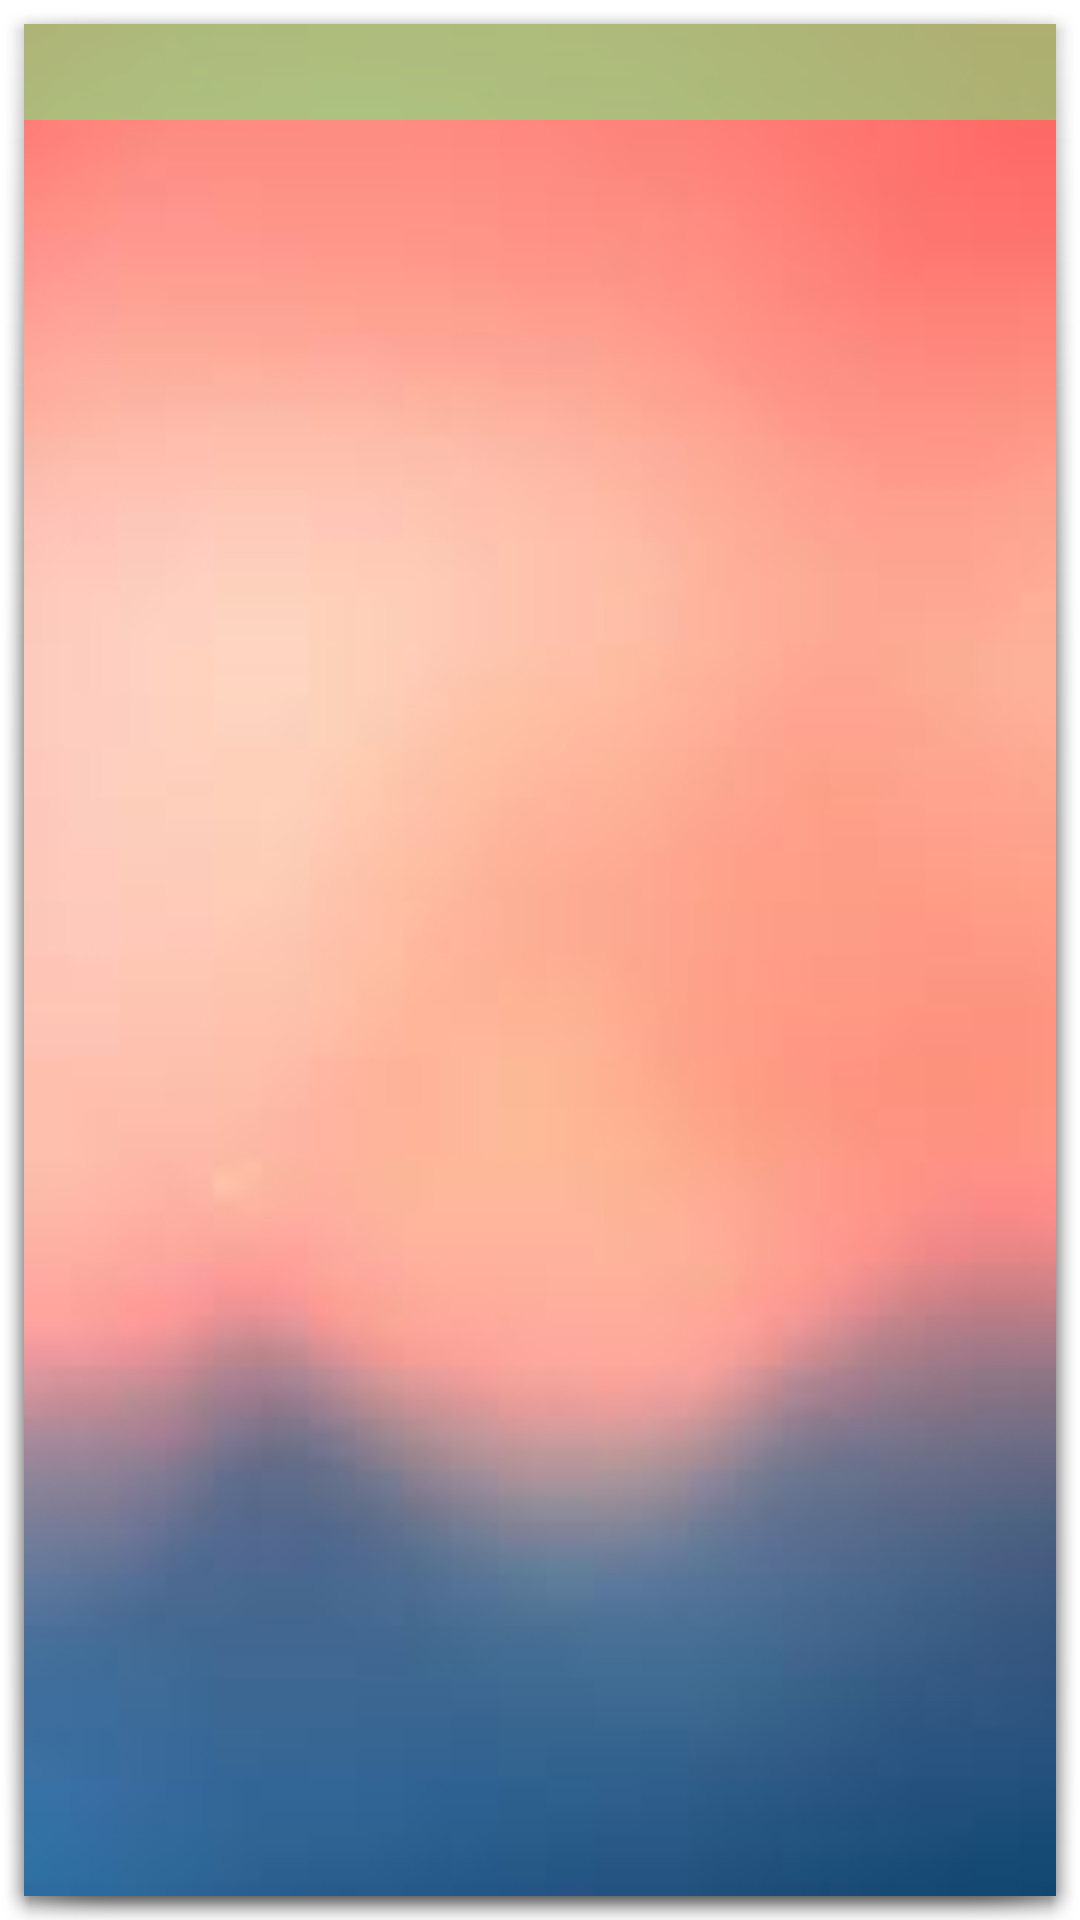

Layout XML and referenced resources for this Android screen:
<!-- AndroidManifest.xml: activity theme android:Theme.Holo.Dialog -->
<!-- res/layout/fragment_hangmuc.xml -->
<LinearLayout xmlns:android="http://schemas.android.com/apk/res/android"
    android:layout_width="fill_parent"
    android:layout_height="fill_parent"
    android:background="@drawable/bg2"
    android:orientation="vertical" >

    <TabHost
        android:id="@+id/tabHost"
        android:layout_width="match_parent"
        android:layout_height="match_parent" >

        <LinearLayout
            android:layout_width="match_parent"
            android:layout_height="match_parent"
            android:orientation="vertical" >

            <TabWidget
                android:id="@android:id/tabs"
                android:layout_width="match_parent"
                android:layout_height="wrap_content" >
            </TabWidget>

            <FrameLayout
                android:id="@android:id/tabcontent"
                android:layout_width="match_parent"
                android:layout_height="match_parent" >

                <LinearLayout
                    android:id="@+id/tab1"
                    android:layout_width="match_parent"
                    android:layout_height="match_parent" >

                    <include
                        android:layout_width="match_parent"
                        android:layout_height="wrap_content"
                        layout="@layout/tab1_nhomthu" />
                </LinearLayout>

                <LinearLayout
                    android:id="@+id/tab2"
                    android:layout_width="match_parent"
                    android:layout_height="match_parent" >

                    <include
                        android:layout_width="match_parent"
                        android:layout_height="wrap_content"
                        layout="@layout/tab2_nhomchi" />
                </LinearLayout>
            </FrameLayout>
        </LinearLayout>
    </TabHost>

</LinearLayout>
<!-- res/layout/tab1_nhomthu.xml (included above) -->
<?xml version="1.0" encoding="utf-8"?>
<LinearLayout xmlns:android="http://schemas.android.com/apk/res/android"
    android:layout_width="match_parent"
    android:layout_height="match_parent"
    android:orientation="vertical" >

    <ImageButton
        android:id="@+id/imageButton_addthu"
        android:layout_width="match_parent"
        android:layout_height="wrap_content"
        android:layout_gravity="center"
        android:background="#556EEA7E"
        android:padding="16dp"
        android:src="@drawable/ic_add" />

    <ListView
        android:id="@+id/listView_thu"
        android:layout_width="match_parent"
        android:layout_height="wrap_content" >
    </ListView>

</LinearLayout>
<!-- res/layout/tab2_nhomchi.xml (included above) -->
<?xml version="1.0" encoding="utf-8"?>
<LinearLayout xmlns:android="http://schemas.android.com/apk/res/android"
    android:layout_width="match_parent"
    android:layout_height="match_parent"
    android:orientation="vertical" >

    <ImageButton
        android:id="@+id/imageButton_addchi"
        android:layout_width="match_parent"
        android:layout_height="wrap_content"
        android:layout_gravity="center"
        android:background="#556EEA7E"
        android:padding="16dp"
        android:src="@drawable/ic_add" />

    <ListView
        android:id="@+id/listView_chi"
        android:layout_width="match_parent"
        android:layout_height="wrap_content" >
    </ListView>

</LinearLayout>
<!-- resources referenced by this layout -->
<resources>
  <!-- drawable bg2: png bitmap (drawable, 29361 bytes) -->
</resources>
